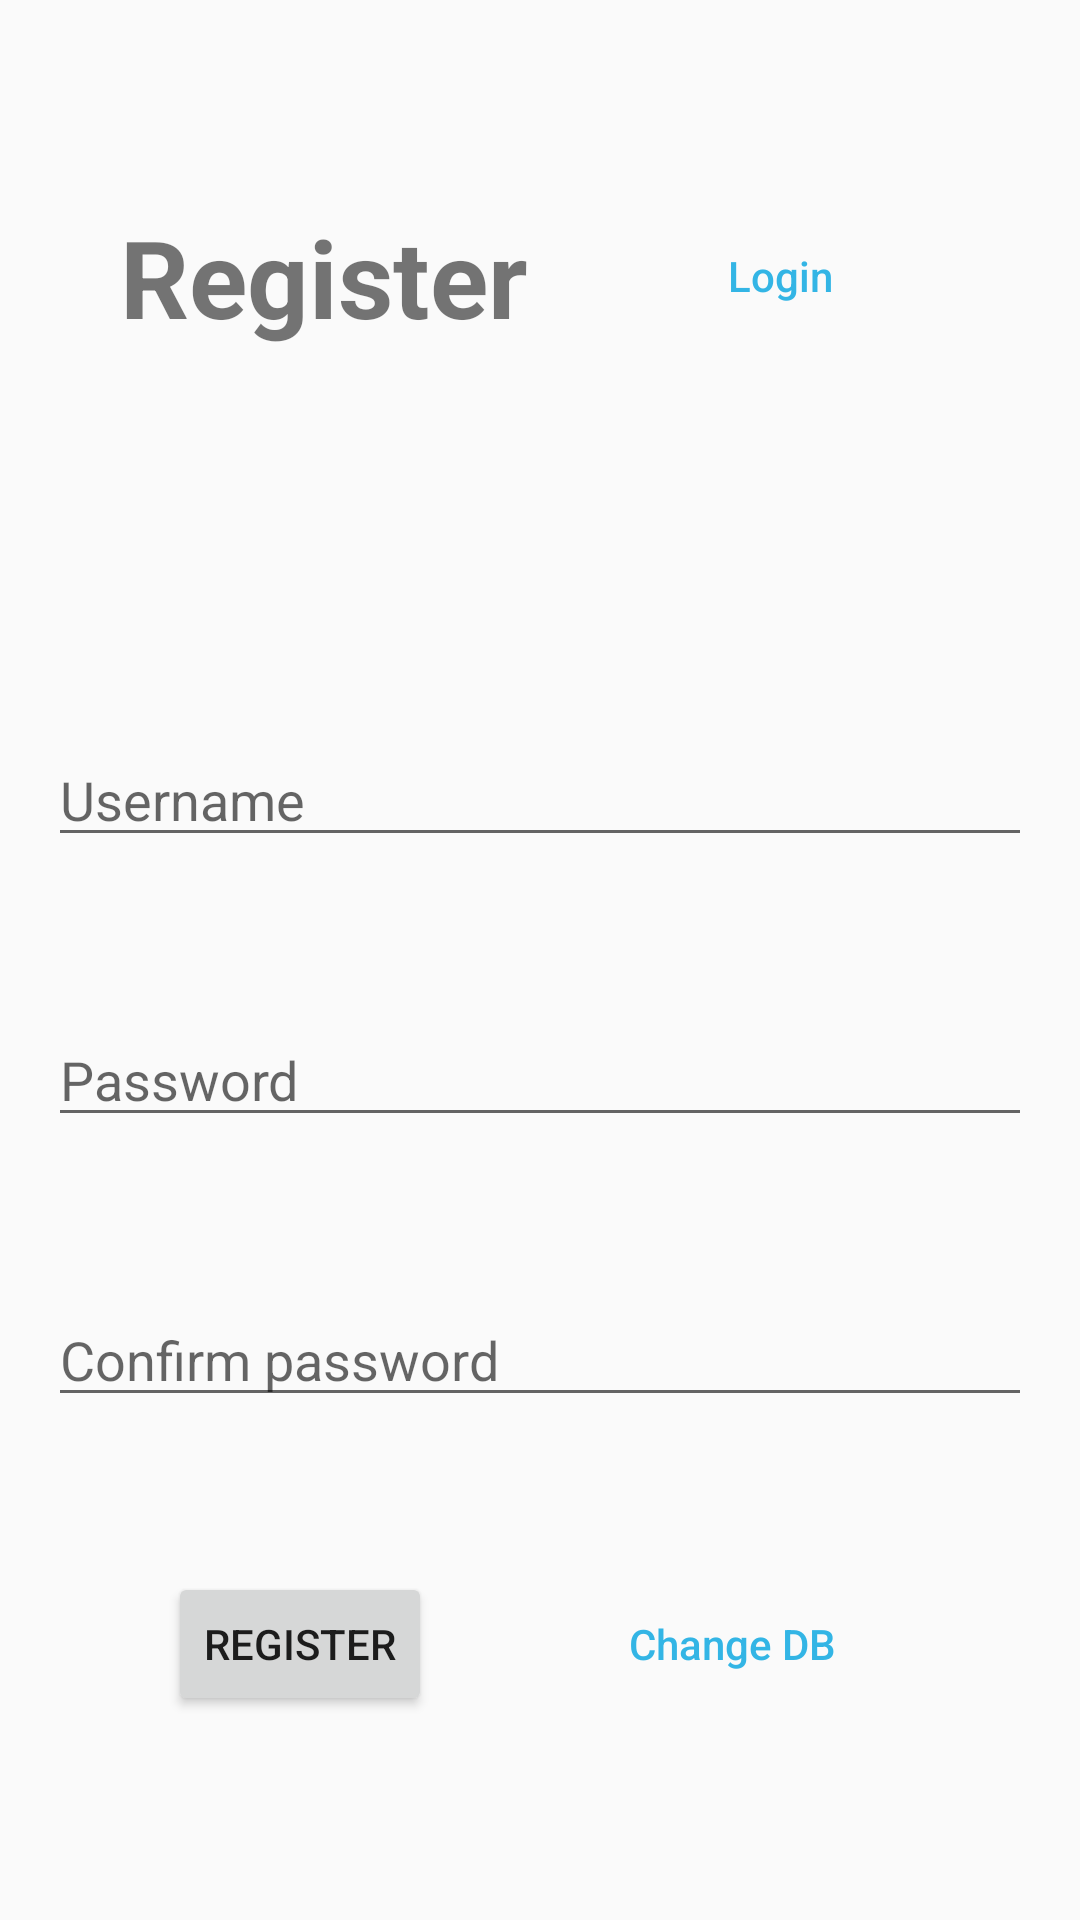

This screen was rendered from an Android layout file. Write that file and the resources it references.
<!-- AndroidManifest.xml: application theme AppTheme -->
<!-- res/layout/activity_register_page.xml -->
<?xml version="1.0" encoding="utf-8"?>
<android.support.constraint.ConstraintLayout xmlns:android="http://schemas.android.com/apk/res/android"
    xmlns:app="http://schemas.android.com/apk/res-auto"
    xmlns:tools="http://schemas.android.com/tools"
    android:layout_width="match_parent"
    android:layout_height="match_parent"
    tools:context="com.example.danielakua.dbapp.RegisterPage">

    <TextView
        android:id="@+id/titleRegister"
        android:layout_width="wrap_content"
        android:layout_height="wrap_content"
        android:layout_marginTop="16dp"
        android:text="@string/button_register"
        android:textAlignment="center"
        android:textSize="36sp"
        android:textStyle="bold"
        app:layout_constraintBottom_toTopOf="@+id/errorRegister"
        app:layout_constraintEnd_toStartOf="@+id/loginRegister"
        app:layout_constraintHorizontal_bias="0.5"
        app:layout_constraintStart_toStartOf="parent"
        app:layout_constraintTop_toTopOf="parent" />

    <Button
        android:id="@+id/loginRegister"
        android:layout_width="wrap_content"
        android:layout_height="wrap_content"
        android:layout_marginEnd="16dp"
        android:background="@android:color/transparent"
        android:onClick="LoginClick"
        android:text="@string/button_login"
        android:textAllCaps="false"
        android:textColor="@android:color/holo_blue_light"
        app:layout_constraintBottom_toBottomOf="@+id/titleRegister"
        app:layout_constraintEnd_toEndOf="parent"
        app:layout_constraintHorizontal_bias="0.5"
        app:layout_constraintStart_toEndOf="@+id/titleRegister"
        app:layout_constraintTop_toTopOf="@+id/titleRegister" />

    <TextView
        android:id="@+id/errorRegister"
        android:layout_width="0dp"
        android:layout_height="wrap_content"
        android:layout_marginEnd="16dp"
        android:layout_marginStart="16dp"
        android:textAlignment="center"
        android:textColor="@android:color/holo_red_dark"
        android:textSize="18sp"
        android:textStyle="italic"
        app:layout_constraintBottom_toTopOf="@+id/usernameRegister"
        app:layout_constraintEnd_toEndOf="parent"
        app:layout_constraintStart_toStartOf="parent"
        app:layout_constraintTop_toBottomOf="@+id/titleRegister" />

    <EditText
        android:id="@+id/usernameRegister"
        android:layout_width="0dp"
        android:layout_height="wrap_content"
        android:layout_marginEnd="16dp"
        android:layout_marginStart="16dp"
        android:ems="10"
        android:hint="@string/username"
        android:inputType="textPersonName"
        app:layout_constraintBottom_toTopOf="@+id/passwordRegister"
        app:layout_constraintEnd_toEndOf="parent"
        app:layout_constraintHorizontal_bias="0.5"
        app:layout_constraintLeft_toLeftOf="parent"
        app:layout_constraintRight_toRightOf="parent"
        app:layout_constraintStart_toStartOf="parent"
        app:layout_constraintTop_toBottomOf="@+id/errorRegister" />

    <EditText
        android:id="@+id/passwordRegister"
        android:layout_width="0dp"
        android:layout_height="wrap_content"
        android:layout_marginEnd="16dp"
        android:layout_marginStart="16dp"
        android:ems="10"
        android:hint="@string/password"
        android:inputType="textPassword"
        app:layout_constraintBottom_toTopOf="@+id/confirmRegister"
        app:layout_constraintEnd_toEndOf="parent"
        app:layout_constraintHorizontal_bias="0.5"
        app:layout_constraintLeft_toLeftOf="parent"
        app:layout_constraintRight_toRightOf="parent"
        app:layout_constraintStart_toStartOf="parent"
        app:layout_constraintTop_toBottomOf="@+id/usernameRegister" />

    <EditText
        android:id="@+id/confirmRegister"
        android:layout_width="0dp"
        android:layout_height="wrap_content"
        android:layout_marginEnd="16dp"
        android:layout_marginStart="16dp"
        android:ems="10"
        android:hint="@string/confirm_password"
        android:inputType="textPassword"
        app:layout_constraintBottom_toTopOf="@+id/registerRegister"
        app:layout_constraintEnd_toEndOf="parent"
        app:layout_constraintHorizontal_bias="0.5"
        app:layout_constraintStart_toStartOf="parent"
        app:layout_constraintTop_toBottomOf="@+id/passwordRegister" />

    <Button
        android:id="@+id/registerRegister"
        android:layout_width="wrap_content"
        android:layout_height="wrap_content"
        android:layout_marginBottom="16dp"
        android:onClick="RegisterClick"
        android:text="@string/button_register"
        app:layout_constraintBottom_toBottomOf="parent"
        app:layout_constraintEnd_toStartOf="@+id/removeDBRegister"
        app:layout_constraintHorizontal_bias="0.5"
        app:layout_constraintStart_toStartOf="parent"
        app:layout_constraintTop_toBottomOf="@+id/confirmRegister" />

    <Button
        android:id="@+id/removeDBRegister"
        android:layout_width="wrap_content"
        android:layout_height="wrap_content"
        android:layout_marginEnd="16dp"
        android:background="@android:color/transparent"
        android:onClick="ChangeDBClick"
        android:text="@string/button_change_db"
        android:textAllCaps="false"
        android:textColor="@android:color/holo_blue_light"
        app:layout_constraintBottom_toBottomOf="@+id/registerRegister"
        app:layout_constraintEnd_toEndOf="parent"
        app:layout_constraintHorizontal_bias="0.5"
        app:layout_constraintStart_toEndOf="@+id/registerRegister"
        app:layout_constraintTop_toTopOf="@+id/registerRegister" />

</android.support.constraint.ConstraintLayout>
<!-- resources referenced by this layout -->
<resources>
  <string name="button_change_db">Change DB</string>
  <string name="button_login">Login</string>
  <string name="button_register">Register</string>
  <string name="confirm_password">Confirm password</string>
  <string name="password">Password</string>
  <string name="username">Username</string>
  <style name="AppTheme" parent="Theme.AppCompat.Light.DarkActionBar">
          
          <item name="colorPrimary">@color/colorPrimary</item>
          <item name="colorPrimaryDark">@color/colorPrimaryDark</item>
          <item name="colorAccent">@color/colorAccent</item>
      </style>
  <!-- not gathered from this repository: default colours our renderer supplied (Android Studio template values) -->
  <color name="colorPrimary">#FF6200EE</color>
  <color name="colorPrimaryDark">#FF3700B3</color>
  <color name="colorAccent">#FF03DAC5</color>
</resources>
